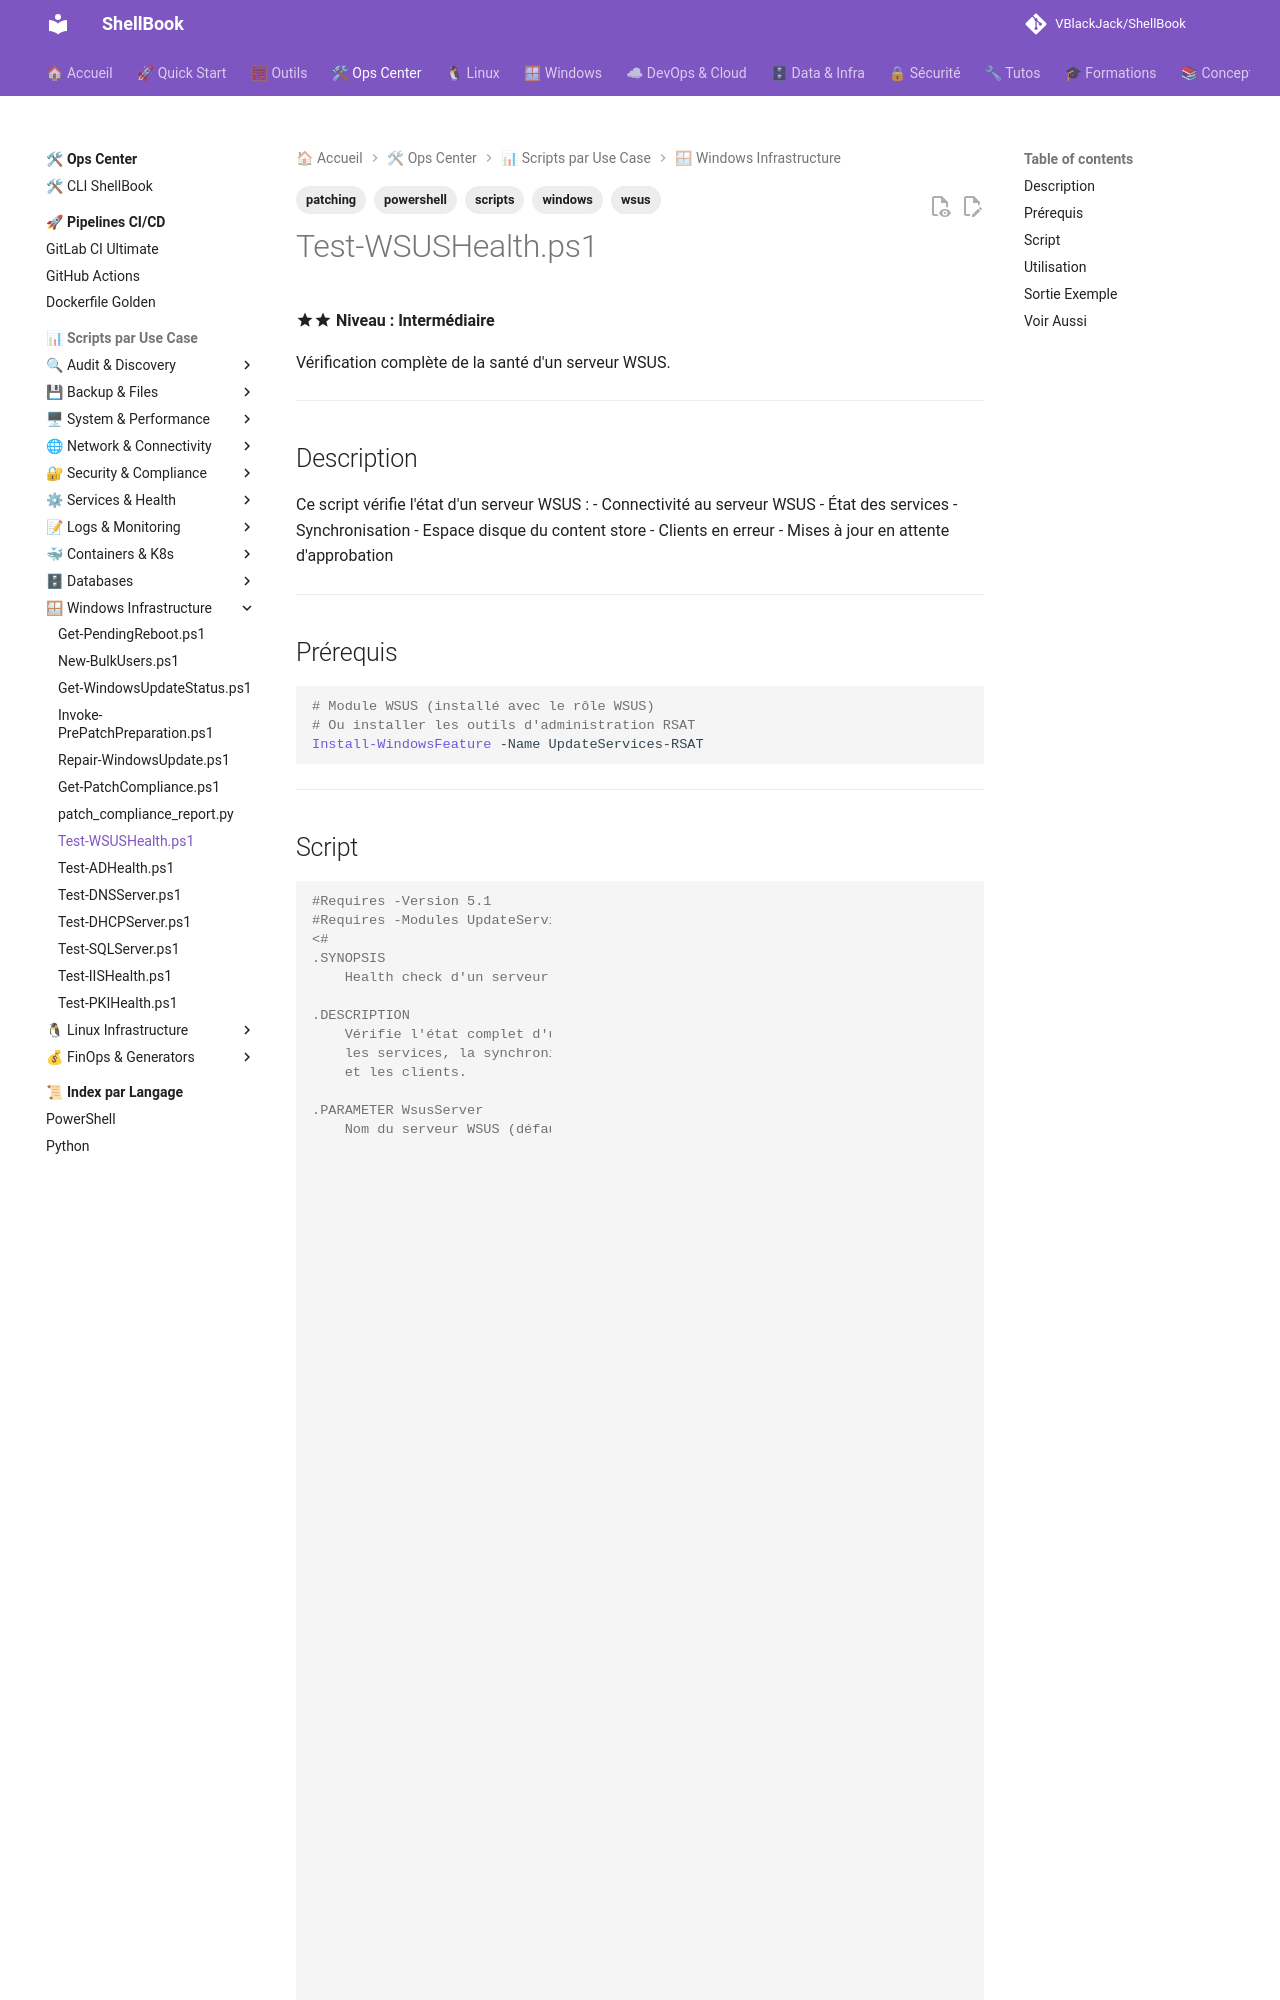

repository: VBlackJack/ShellBook · page: scripts/powershell/Test-WSUSHealth/index.html · generator: mkdocs

---
tags:
  - scripts
  - powershell
  - wsus
  - windows
  - patching
---

# Test-WSUSHealth.ps1

:material-star::material-star: **Niveau : Intermédiaire**

Vérification complète de la santé d'un serveur WSUS.

---

## Description

Ce script vérifie l'état d'un serveur WSUS :
- Connectivité au serveur WSUS
- État des services
- Synchronisation
- Espace disque du content store
- Clients en erreur
- Mises à jour en attente d'approbation

---

## Prérequis

```powershell
# Module WSUS (installé avec le rôle WSUS)
# Ou installer les outils d'administration RSAT
Install-WindowsFeature -Name UpdateServices-RSAT
```

---
